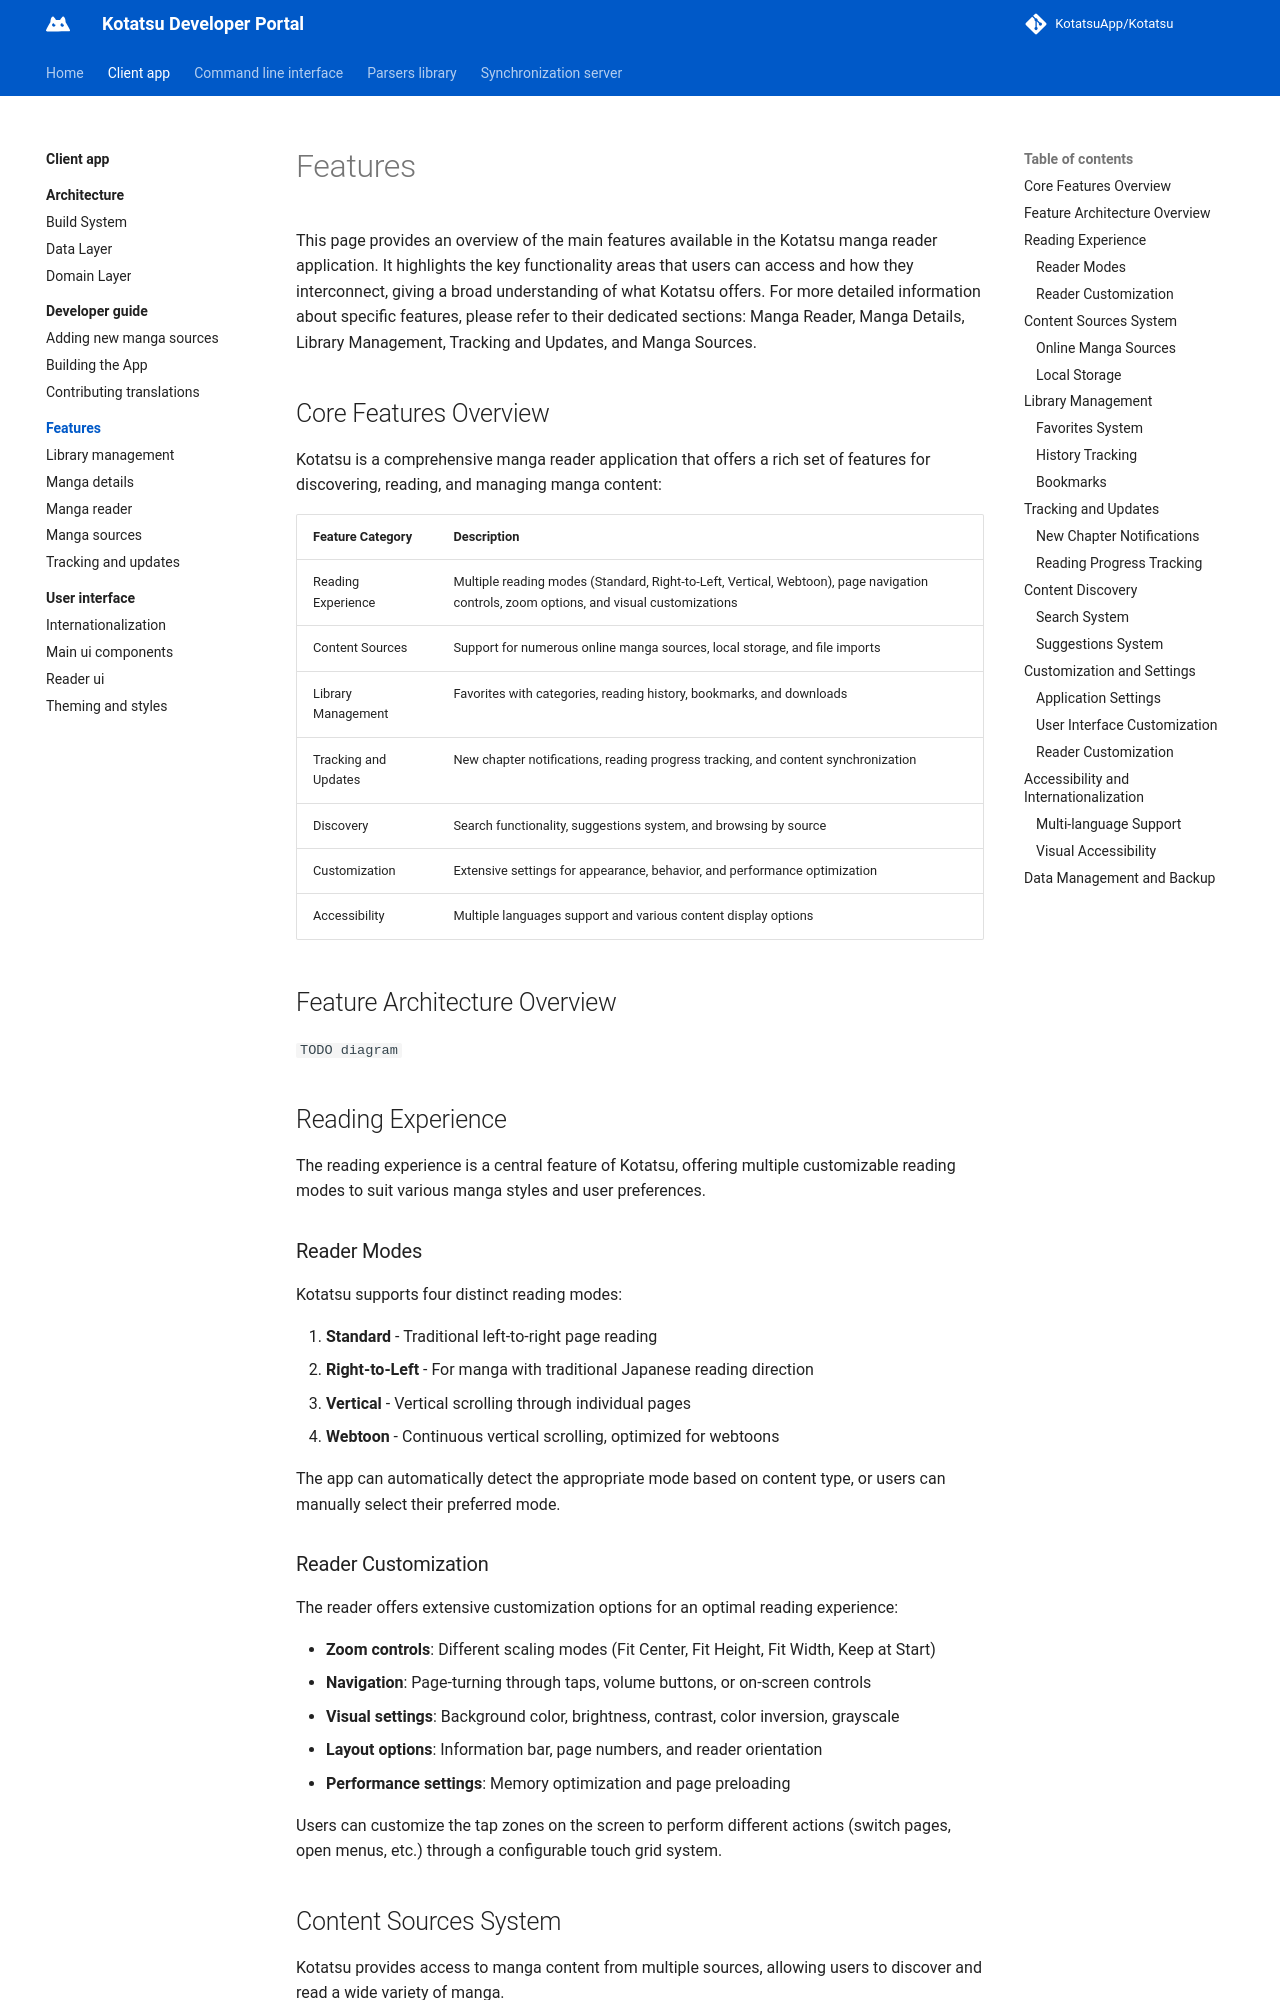

repository: KotatsuApp/developer-portal · page: client-app/features/index.html · generator: mkdocs

---
title: Features
description: This page provides an overview of the main features available in the Kotatsu manga reader application.
---

# Features

This page provides an overview of the main features available in the Kotatsu manga reader application. It highlights the key functionality areas that users can access and how they interconnect, giving a broad understanding of what Kotatsu offers. For more detailed information about specific features, please refer to their dedicated sections: Manga Reader, Manga Details, Library Management, Tracking and Updates, and Manga Sources.

## Core Features Overview
Kotatsu is a comprehensive manga reader application that offers a rich set of features for discovering, reading, and managing manga content:

| Feature Category     | Description                                                                                                                            |
| -------------------- | -------------------------------------------------------------------------------------------------------------------------------------- |
| Reading Experience   | Multiple reading modes (Standard, Right-to-Left, Vertical, Webtoon), page navigation controls, zoom options, and visual customizations |
| Content Sources      | Support for numerous online manga sources, local storage, and file imports                                                             |
| Library Management   | Favorites with categories, reading history, bookmarks, and downloads                                                                   |
| Tracking and Updates | New chapter notifications, reading progress tracking, and content synchronization                                                      |
| Discovery            | Search functionality, suggestions system, and browsing by source                                                                       |
| Customization        | Extensive settings for appearance, behavior, and performance optimization                                                              |
| Accessibility        | Multiple languages support and various content display options                                                                         |

## Feature Architecture Overview

`TODO diagram`

## Reading Experience

The reading experience is a central feature of Kotatsu, offering multiple customizable reading modes to suit various manga styles and user preferences.
